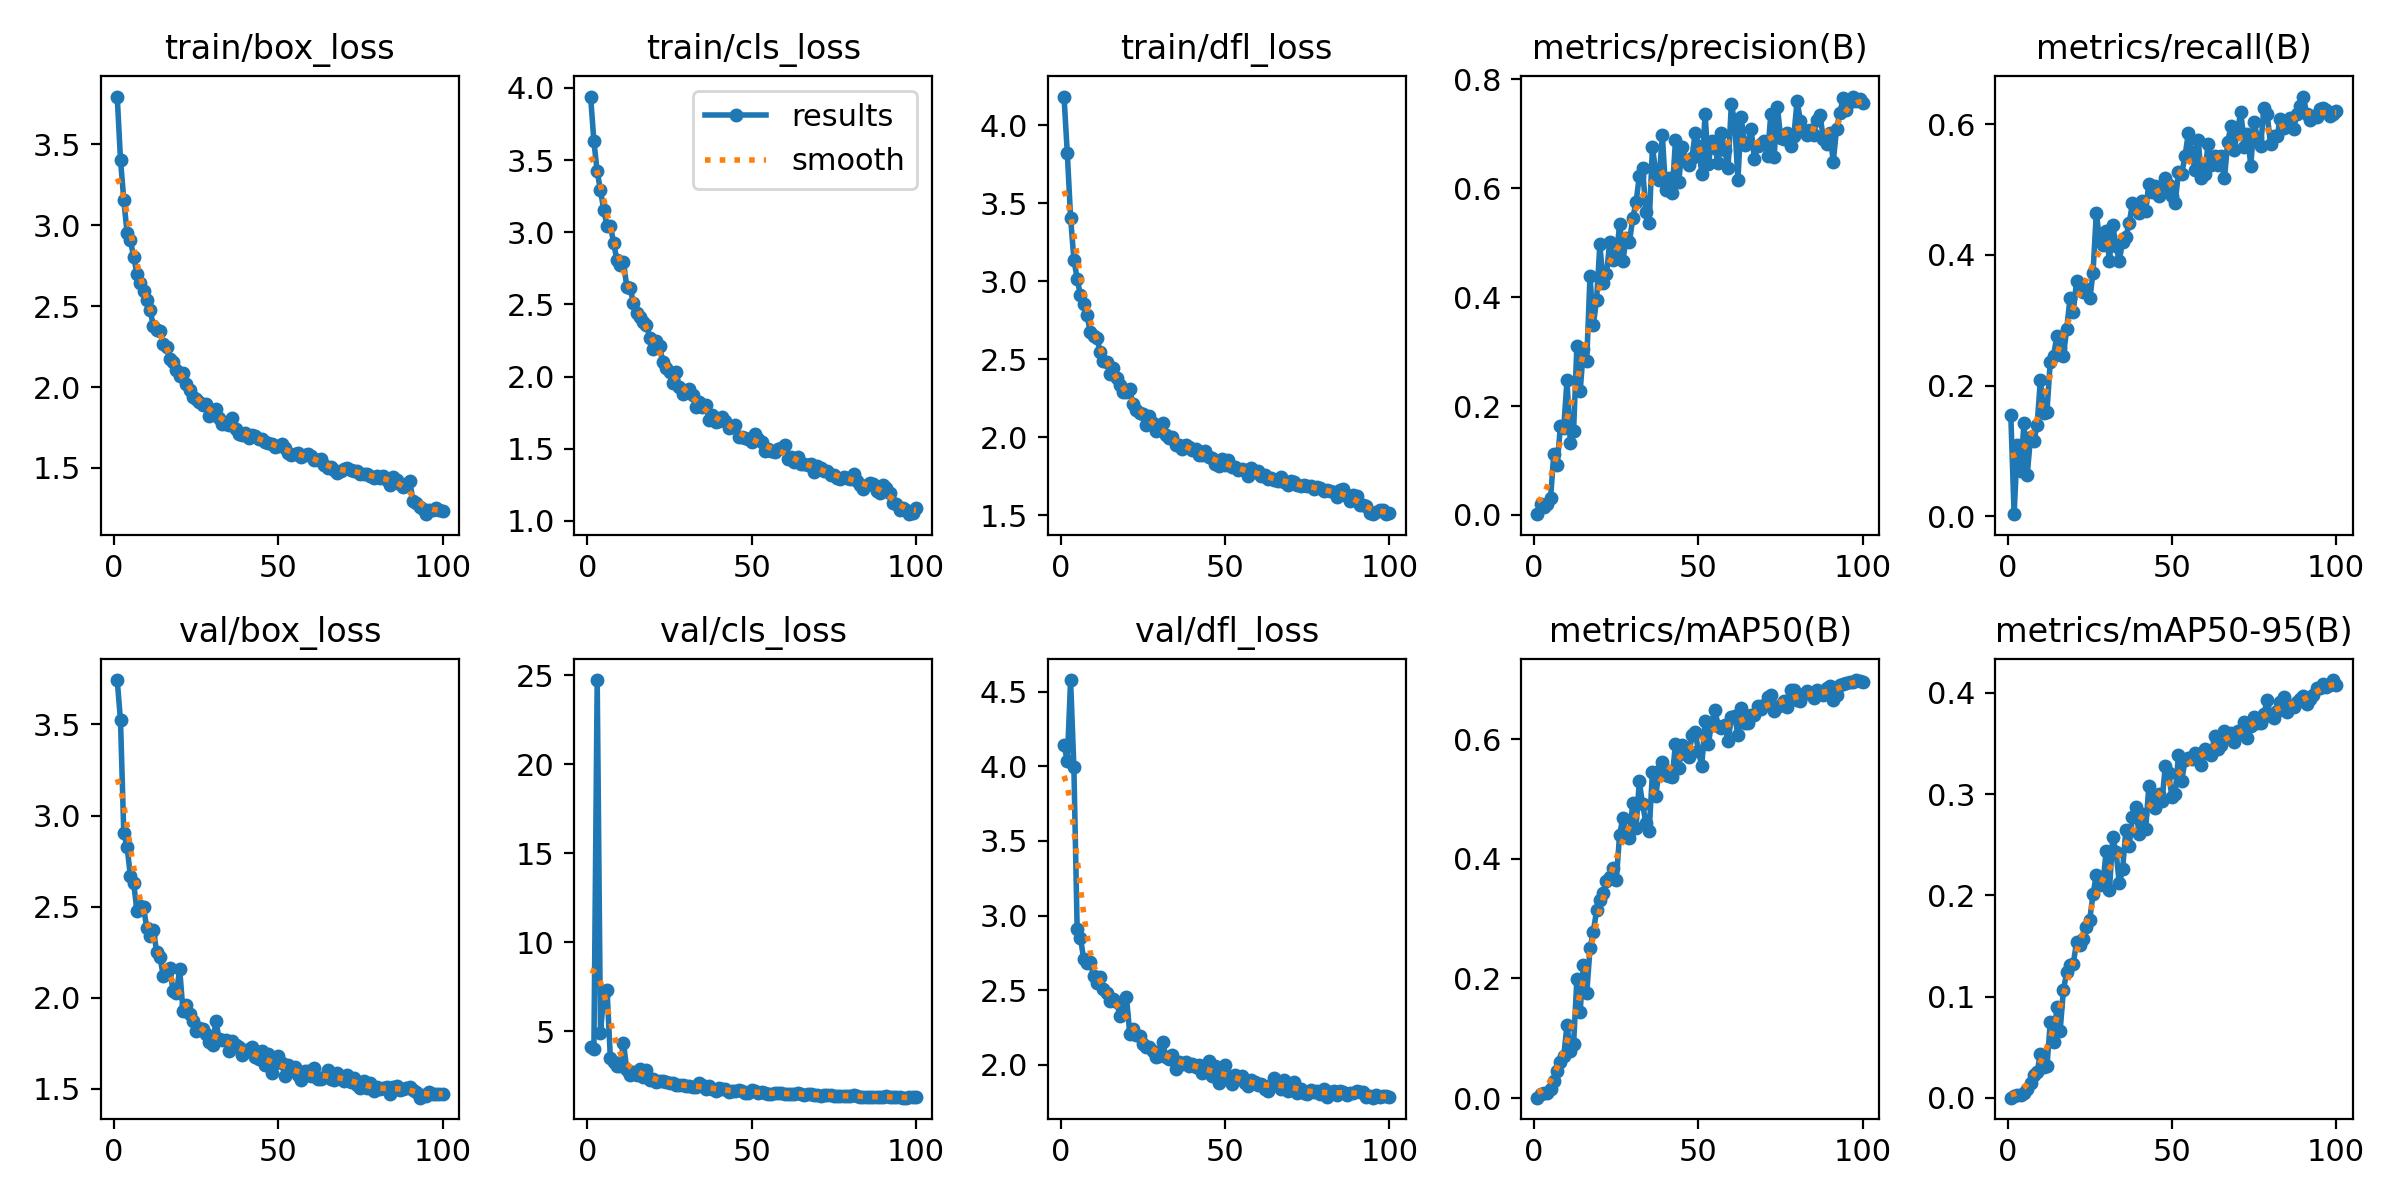

The data file committed next to this chart (first rows):
epoch, time, train/box_loss, train/cls_loss, train/dfl_loss, metrics/precision(B), metrics/recall(B), metrics/mAP50(B), metrics/mAP50-95(B), val/box_loss, val/cls_loss, val/dfl_loss, lr/pg0, lr/pg1, lr/pg2
1, 28.87, 3.795, 3.94, 4.184, 0.00137, 0.1545, 0.00082, 0.00022, 3.744, 4.12, 4.144, 0.0006567, 0.0006567, 0.0006567
2, 53.66, 3.403, 3.629, 3.821, 0.01968, 0.00303, 0.00656, 0.00204, 3.523, 4.028, 4.035, 0.00131, 0.00131, 0.00131
3, 78.96, 3.158, 3.421, 3.408, 0.01462, 0.1091, 0.00791, 0.00243, 2.903, 24.72, 4.578, 0.001951, 0.001951, 0.001951
4, 103, 2.952, 3.29, 3.139, 0.02006, 0.0697, 0.00909, 0.00287, 2.829, 4.889, 3.995, 0.001941, 0.001941, 0.001941
5, 127.1, 2.906, 3.156, 3.016, 0.03107, 0.1424, 0.01503, 0.00448, 2.669, 7.142, 2.907, 0.001921, 0.001921, 0.001921
6, 150.4, 2.806, 3.043, 2.909, 0.1125, 0.06364, 0.02898, 0.00906, 2.629, 7.331, 2.852, 0.001901, 0.001901, 0.001901
7, 173.6, 2.699, 3.046, 2.853, 0.09174, 0.1212, 0.04615, 0.01484, 2.477, 3.524, 2.707, 0.001881, 0.001881, 0.001881
8, 197.2, 2.642, 2.928, 2.781, 0.1631, 0.1146, 0.05999, 0.0225, 2.503, 3.276, 2.685, 0.001861, 0.001861, 0.001861
9, 221.4, 2.594, 2.806, 2.674, 0.1597, 0.1394, 0.07021, 0.02593, 2.497, 3.037, 2.691, 0.001842, 0.001842, 0.001842
10, 245.2, 2.541, 2.776, 2.648, 0.2469, 0.2091, 0.1216, 0.04313, 2.382, 3.09, 2.592, 0.001822, 0.001822, 0.001822
11, 268.6, 2.475, 2.795, 2.639, 0.1329, 0.1576, 0.07932, 0.03055, 2.34, 4.372, 2.55, 0.001802, 0.001802, 0.001802
12, 291.9, 2.379, 2.621, 2.548, 0.1537, 0.1602, 0.08992, 0.03128, 2.374, 2.853, 2.591, 0.001782, 0.001782, 0.001782
13, 315.6, 2.352, 2.616, 2.486, 0.3094, 0.2364, 0.1986, 0.07448, 2.252, 2.585, 2.509, 0.001762, 0.001762, 0.001762
14, 340.4, 2.347, 2.512, 2.479, 0.2268, 0.2455, 0.1447, 0.05508, 2.225, 2.712, 2.483, 0.001743, 0.001743, 0.001743
15, 365.5, 2.265, 2.44, 2.403, 0.305, 0.2758, 0.2231, 0.08939, 2.12, 2.549, 2.429, 0.001723, 0.001723, 0.001723
16, 389.6, 2.25, 2.411, 2.444, 0.2832, 0.2576, 0.1749, 0.06604, 2.14, 2.915, 2.438, 0.001703, 0.001703, 0.001703
17, 412.4, 2.172, 2.378, 2.377, 0.4392, 0.2455, 0.2501, 0.1066, 2.163, 2.467, 2.421, 0.001683, 0.001683, 0.001683
18, 435.3, 2.153, 2.358, 2.335, 0.3483, 0.2867, 0.278, 0.1241, 2.034, 2.846, 2.33, 0.001663, 0.001663, 0.001663
19, 458.8, 2.104, 2.269, 2.289, 0.3955, 0.3333, 0.3137, 0.1315, 2.025, 2.269, 2.344, 0.001644, 0.001644, 0.001644
20, 482.5, 2.069, 2.191, 2.29, 0.4967, 0.3121, 0.3304, 0.1326, 2.157, 2.353, 2.452, 0.001624, 0.001624, 0.001624
21, 506.4, 2.09, 2.25, 2.306, 0.426, 0.3599, 0.3434, 0.1538, 1.929, 2.186, 2.21, 0.001604, 0.001604, 0.001604
22, 529.9, 2.02, 2.21, 2.211, 0.4418, 0.3515, 0.3625, 0.1508, 1.959, 2.217, 2.24, 0.001584, 0.001584, 0.001584
23, 553, 1.981, 2.098, 2.173, 0.5008, 0.3436, 0.3688, 0.1568, 1.913, 2.23, 2.201, 0.001564, 0.001564, 0.001564
24, 576.2, 1.937, 2.063, 2.154, 0.4683, 0.3485, 0.3839, 0.1684, 1.871, 2.168, 2.193, 0.001545, 0.001545, 0.001545
25, 599.9, 1.927, 2.029, 2.149, 0.4717, 0.3333, 0.3647, 0.1759, 1.818, 2.115, 2.137, 0.001525, 0.001525, 0.001525
26, 624.7, 1.91, 1.958, 2.081, 0.534, 0.3716, 0.4397, 0.201, 1.832, 2.093, 2.122, 0.001505, 0.001505, 0.001505
27, 649.9, 1.888, 2.03, 2.138, 0.4665, 0.4636, 0.4686, 0.22, 1.828, 1.988, 2.117, 0.001485, 0.001485, 0.001485
28, 674.2, 1.897, 1.93, 2.094, 0.5093, 0.4242, 0.4422, 0.21, 1.8, 1.996, 2.094, 0.001465, 0.001465, 0.001465
29, 697.3, 1.824, 1.876, 2.042, 0.501, 0.4152, 0.4348, 0.2112, 1.756, 1.968, 2.051, 0.001446, 0.001446, 0.001446
30, 720.1, 1.85, 1.901, 2.071, 0.5451, 0.4364, 0.4934, 0.2434, 1.738, 1.941, 2.058, 0.001426, 0.001426, 0.001426
31, 742.9, 1.866, 1.912, 2.093, 0.5739, 0.3909, 0.4521, 0.2053, 1.87, 1.954, 2.155, 0.001406, 0.001406, 0.001406
32, 766, 1.811, 1.873, 2.017, 0.622, 0.4455, 0.5292, 0.2576, 1.776, 1.863, 2.052, 0.001386, 0.001386, 0.001386
33, 788.9, 1.773, 1.789, 1.994, 0.6366, 0.4141, 0.491, 0.2432, 1.766, 1.874, 2.041, 0.001366, 0.001366, 0.001366
34, 811.6, 1.773, 1.823, 1.998, 0.5567, 0.3909, 0.4598, 0.2122, 1.765, 2.098, 2.069, 0.001347, 0.001347, 0.001347
35, 834.7, 1.767, 1.788, 1.951, 0.5362, 0.4204, 0.4462, 0.226, 1.705, 1.99, 1.971, 0.001327, 0.001327, 0.001327
36, 858.3, 1.809, 1.803, 1.95, 0.676, 0.4273, 0.5457, 0.2643, 1.761, 1.746, 2.022, 0.001307, 0.001307, 0.001307
37, 881.8, 1.74, 1.701, 1.927, 0.6284, 0.4485, 0.505, 0.2491, 1.739, 1.918, 2.008, 0.001287, 0.001287, 0.001287
38, 905, 1.712, 1.731, 1.948, 0.6145, 0.4788, 0.5464, 0.2771, 1.727, 1.759, 2.021, 0.001267, 0.001267, 0.001267
39, 928.4, 1.703, 1.685, 1.936, 0.6974, 0.4697, 0.5608, 0.2873, 1.684, 1.666, 1.993, 0.001248, 0.001248, 0.001248
40, 952.4, 1.714, 1.694, 1.919, 0.5964, 0.4636, 0.5401, 0.2605, 1.702, 1.818, 2.008, 0.001228, 0.001228, 0.001228
41, 976.8, 1.688, 1.723, 1.926, 0.6182, 0.4818, 0.5379, 0.2808, 1.721, 1.792, 1.988, 0.001208, 0.001208, 0.001208
42, 1000, 1.703, 1.695, 1.889, 0.5918, 0.4667, 0.5358, 0.2652, 1.727, 1.775, 1.997, 0.001188, 0.001188, 0.001188
43, 1023, 1.7, 1.643, 1.887, 0.6877, 0.5091, 0.5916, 0.3078, 1.675, 1.602, 1.944, 0.001168, 0.001168, 0.001168
44, 1047, 1.681, 1.652, 1.908, 0.6114, 0.4958, 0.5524, 0.2953, 1.664, 1.662, 1.962, 0.001149, 0.001149, 0.001149
45, 1070, 1.676, 1.668, 1.876, 0.676, 0.5057, 0.5904, 0.2864, 1.707, 1.638, 2.025, 0.001129, 0.001129, 0.001129
46, 1095, 1.662, 1.582, 1.866, 0.6525, 0.4909, 0.5758, 0.3006, 1.629, 1.688, 1.923, 0.001109, 0.001109, 0.001109
47, 1119, 1.651, 1.579, 1.826, 0.6417, 0.4994, 0.5705, 0.2936, 1.689, 1.643, 1.991, 0.001089, 0.001089, 0.001089
48, 1142, 1.645, 1.578, 1.814, 0.6558, 0.5182, 0.6064, 0.3279, 1.589, 1.546, 1.877, 0.001069, 0.001069, 0.001069
49, 1165, 1.629, 1.564, 1.862, 0.7017, 0.5062, 0.6123, 0.3213, 1.64, 1.554, 1.938, 0.00105, 0.00105, 0.00105
50, 1188, 1.634, 1.55, 1.824, 0.6783, 0.4909, 0.5793, 0.2974, 1.678, 1.711, 2, 0.00103, 0.00103, 0.00103
51, 1211, 1.647, 1.601, 1.853, 0.6268, 0.4788, 0.5551, 0.3, 1.643, 1.665, 1.926, 0.00101, 0.00101, 0.00101
52, 1236, 1.624, 1.567, 1.812, 0.7356, 0.5273, 0.6307, 0.3384, 1.569, 1.555, 1.875, 0.0009902, 0.0009902, 0.0009902
53, 1260, 1.592, 1.549, 1.81, 0.6443, 0.5242, 0.5917, 0.313, 1.628, 1.6, 1.933, 0.0009704, 0.0009704, 0.0009704
54, 1283, 1.582, 1.481, 1.79, 0.6863, 0.5515, 0.6276, 0.3337, 1.616, 1.553, 1.91, 0.0009506, 0.0009506, 0.0009506
55, 1306, 1.588, 1.502, 1.799, 0.673, 0.5862, 0.6488, 0.3359, 1.617, 1.474, 1.926, 0.0009308, 0.0009308, 0.0009308
56, 1330, 1.59, 1.481, 1.787, 0.6471, 0.5576, 0.621, 0.3352, 1.577, 1.511, 1.882, 0.000911, 0.000911, 0.000911
57, 1353, 1.565, 1.475, 1.749, 0.7008, 0.5303, 0.6192, 0.3408, 1.547, 1.525, 1.857, 0.0008912, 0.0008912, 0.0008912
58, 1376, 1.577, 1.498, 1.802, 0.6701, 0.5758, 0.6238, 0.3335, 1.6, 1.571, 1.899, 0.0008714, 0.0008714, 0.0008714
59, 1399, 1.587, 1.505, 1.779, 0.6378, 0.5182, 0.5962, 0.3288, 1.595, 1.531, 1.885, 0.0008516, 0.0008516, 0.0008516
60, 1423, 1.574, 1.524, 1.786, 0.7543, 0.5242, 0.6361, 0.3449, 1.569, 1.498, 1.867, 0.0008318, 0.0008318, 0.0008318
... 40 more rows
